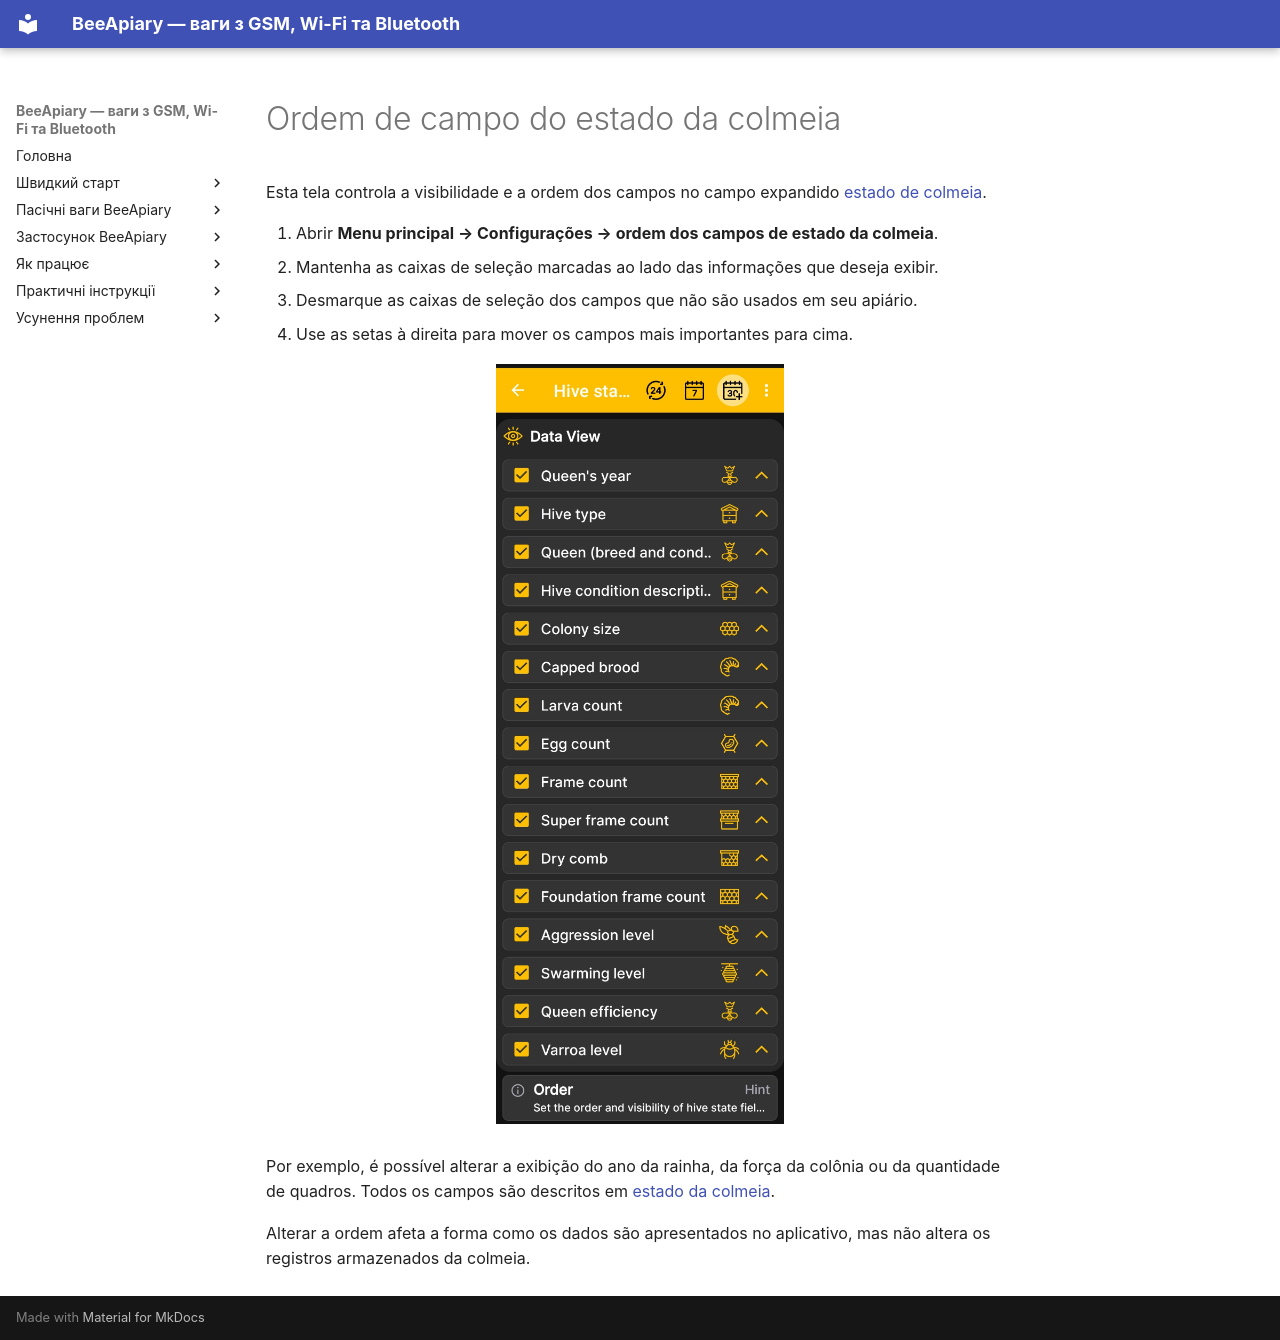

repository: Ivan-Bdgilko/BeeApiary_Docs · page: pt-BR/app/hive-state-settings/index.html · generator: mkdocs

# Ordem de campo do estado da colmeia

Esta tela controla a visibilidade e a ordem dos campos no campo expandido [estado de colmeia](hive-state.md).

1. Abrir **Menu principal → Configurações → ordem dos campos de estado da colmeia**.
2. Mantenha as caixas de seleção marcadas ao lado das informações que deseja exibir.
3. Desmarque as caixas de seleção dos campos que não são usados em seu apiário.
4. Use as setas à direita para mover os campos mais importantes para cima.

![Configurando a visibilidade e a ordem dos campos de estado da colmeia](../../assets/en/app/hive-state-settings/hive-state-fields-order.jpg){ .doc-screenshot }

Por exemplo, é possível alterar a exibição do ano da rainha, da força da colônia ou da quantidade de quadros. Todos os campos são descritos em [estado da colmeia](hive-state.md).

Alterar a ordem afeta a forma como os dados são apresentados no aplicativo, mas não altera os registros armazenados da colmeia.
